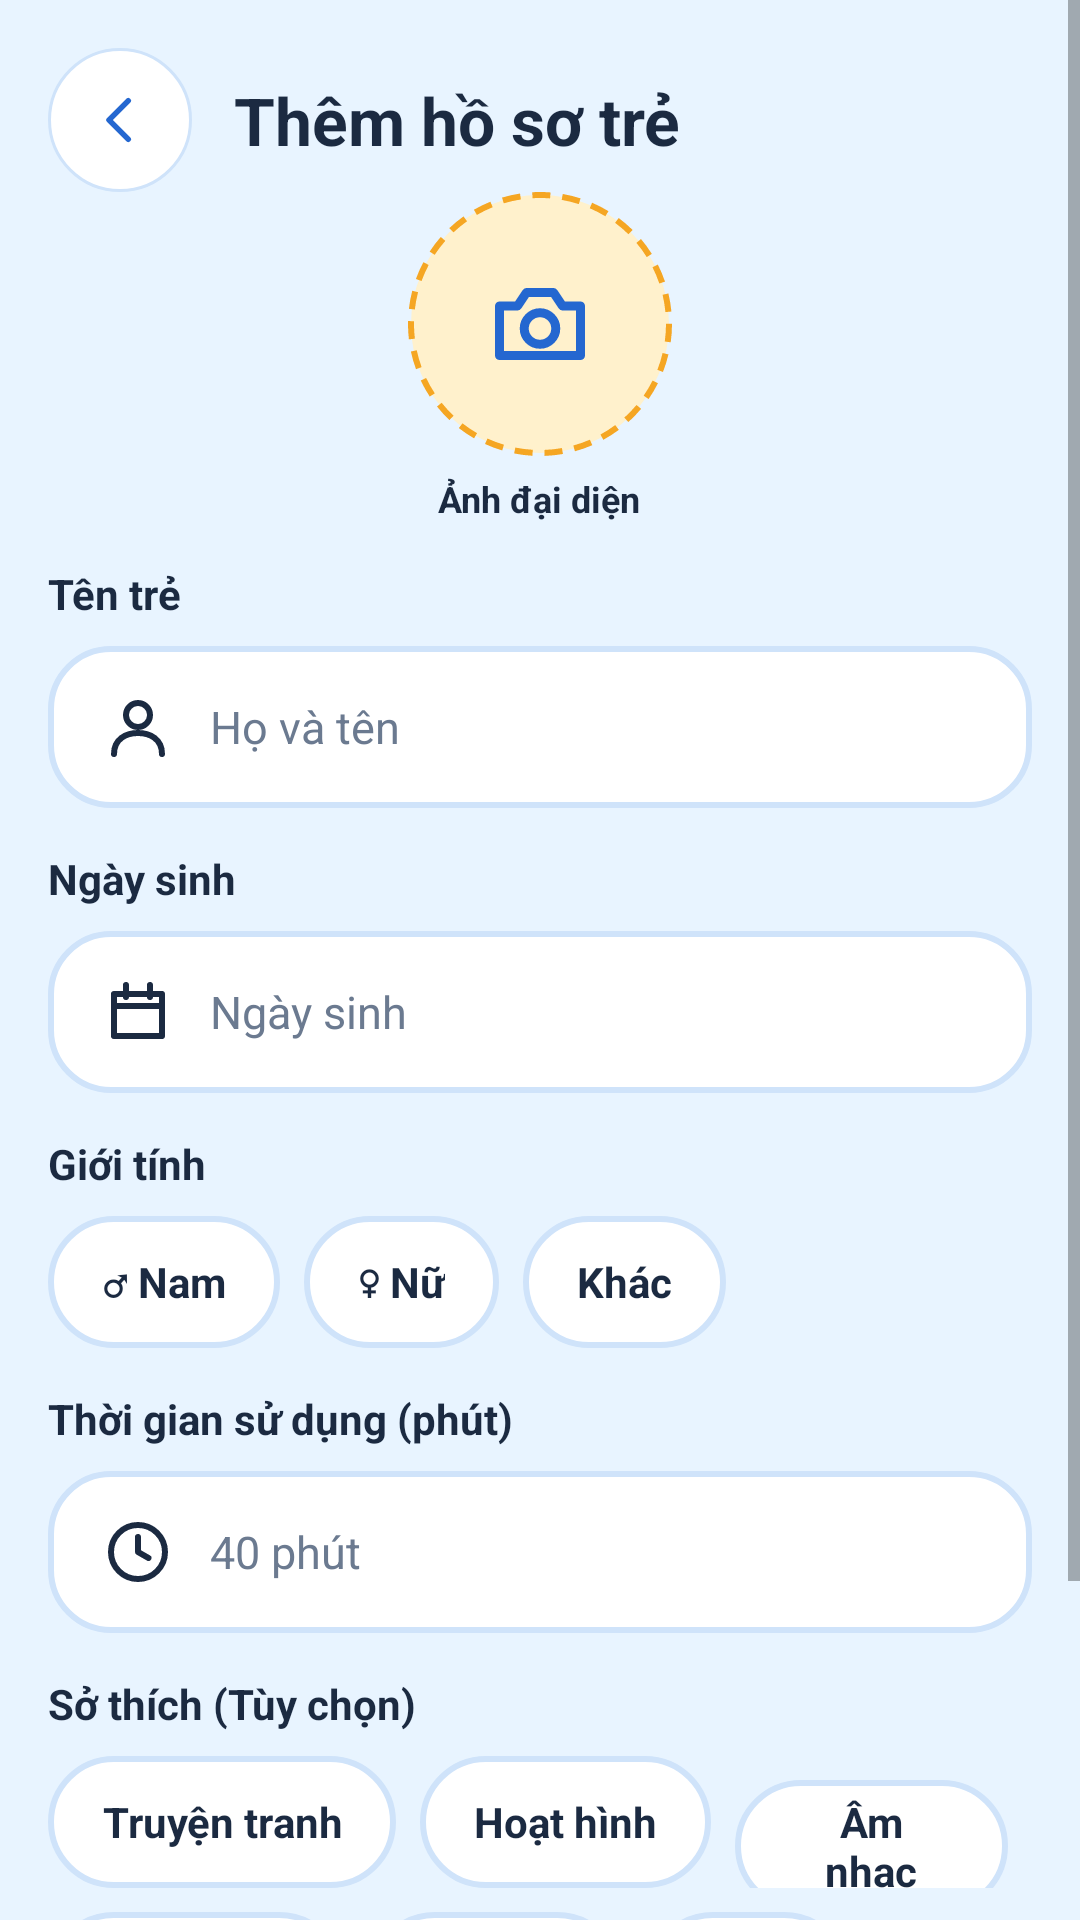

Layout XML and referenced resources for this Android screen:
<!-- AndroidManifest.xml: application theme Theme.KidsPlay -->
<!-- res/layout/fragment_add_kid.xml -->
<?xml version="1.0" encoding="utf-8"?>
<ScrollView xmlns:android="http://schemas.android.com/apk/res/android"
    xmlns:app="http://schemas.android.com/apk/res-auto"
    xmlns:tools="http://schemas.android.com/tools"
    android:layout_width="match_parent"
    android:layout_height="match_parent"
    android:fillViewport="true">

    <LinearLayout
        android:layout_width="match_parent"
        android:layout_height="wrap_content"
        android:orientation="vertical"
        android:padding="16dp">

        <LinearLayout
            android:layout_width="match_parent"
            android:layout_height="wrap_content"
            android:gravity="center_vertical"
            android:orientation="horizontal">

            <ImageView
                android:id="@+id/btnBack"
                style="@style/KpBackButton" />

            <TextView
                android:id="@+id/tvTitle"
                style="@style/KpHeaderTitle"
                android:layout_width="0dp"
                android:layout_weight="1"
                android:layout_marginStart="14dp"
                android:text="Thêm hồ sơ trẻ" />
        </LinearLayout>

        <ImageView
            android:id="@+id/ivAvatar"
            android:layout_width="88dp"
            android:layout_height="88dp"
            android:layout_gravity="center_horizontal"
            android:background="@drawable/bg_dashed_circle"
            android:contentDescription="Chọn ảnh đại diện"
            android:padding="26dp"
            android:src="@drawable/ic_camera"
            android:tint="@color/kp_blue" />

        <TextView
            android:layout_width="wrap_content"
            android:layout_height="wrap_content"
            android:layout_gravity="center_horizontal"
            android:layout_marginTop="6dp"
            android:text="Ảnh đại diện"
            android:textColor="@color/kp_navy"
            android:textSize="12sp"
            android:textStyle="bold" />

        <TextView
            style="@style/KpLabel"
            android:text="Tên trẻ" />
        <EditText
            android:id="@+id/etName"
            style="@style/KpInput"
            android:drawableStart="@drawable/ic_user"
            android:hint="Họ và tên"
            android:inputType="textPersonName|textCapWords" />

        <TextView
            style="@style/KpLabel"
            android:text="Ngày sinh" />
        <EditText
            android:id="@+id/etBirth"
            style="@style/KpInput"
            android:clickable="true"
            android:cursorVisible="false"
            android:drawableStart="@drawable/ic_calendar"
            android:focusable="false"
            android:hint="Ngày sinh"
            android:inputType="none" />

        <TextView
            style="@style/KpLabel"
            android:text="Giới tính" />
        <LinearLayout
            android:layout_width="match_parent"
            android:layout_height="wrap_content"
            android:orientation="horizontal">

            <TextView
                android:id="@+id/chipMale"
                style="@style/KpChip"
                android:text="♂ Nam" />
            <TextView
                android:id="@+id/chipFemale"
                style="@style/KpChip"
                android:text="♀ Nữ" />
            <TextView
                android:id="@+id/chipOther"
                style="@style/KpChip"
                android:text="Khác" />
        </LinearLayout>

        <TextView
            style="@style/KpLabel"
            android:text="Thời gian sử dụng (phút)" />
        <EditText
            android:id="@+id/etLimit"
            style="@style/KpInput"
            android:drawableStart="@drawable/ic_clock"
            android:hint="40 phút"
            android:inputType="number"
            android:maxLength="3" />

        <TextView
            style="@style/KpLabel"
            android:text="Sở thích (Tùy chọn)" />
        <LinearLayout
            android:layout_width="match_parent"
            android:layout_height="wrap_content"
            android:orientation="horizontal">

            <TextView
                android:id="@+id/chipInt1"
                style="@style/KpChip"
                android:text="Truyện tranh" />
            <TextView
                android:id="@+id/chipInt2"
                style="@style/KpChip"
                android:text="Hoạt hình" />
            <TextView
                android:id="@+id/chipInt3"
                style="@style/KpChip"
                android:text="Âm nhạc" />
        </LinearLayout>

        <LinearLayout
            android:layout_width="match_parent"
            android:layout_height="wrap_content"
            android:orientation="horizontal">

            <TextView
                android:id="@+id/chipInt4"
                style="@style/KpChip"
                android:text="Khám phá" />
            <TextView
                android:id="@+id/chipInt5"
                style="@style/KpChip"
                android:text="Học tập" />
            <TextView
                android:id="@+id/chipInt6"
                style="@style/KpChip"
                android:text="Khác" />
        </LinearLayout>

        <View
            android:layout_width="match_parent"
            android:layout_height="24dp" />

        <TextView
            android:id="@+id/btnSave"
            style="@style/KpBtn.Blue"
            android:text="Lưu hồ sơ" />
    </LinearLayout>
</ScrollView>
<!-- resources referenced by this layout -->
<resources>
  <color name="kp_blue">#2467D0</color>
  <color name="kp_navy">#1B2A41</color>
  <!-- drawable bg_dashed_circle (drawable) -->
  <?xml version="1.0" encoding="utf-8"?>
  <shape xmlns:android="http://schemas.android.com/apk/res/android" android:shape="oval">
      <solid android:color="@color/kp_orange_soft" />
      <stroke android:width="2dp" android:color="@color/kp_orange" android:dashWidth="6dp" android:dashGap="4dp" />
  </shape>
  <!-- drawable ic_clock (drawable) -->
  <?xml version="1.0" encoding="utf-8"?>
  <vector xmlns:android="http://schemas.android.com/apk/res/android"
      android:width="24dp"
      android:height="24dp"
      android:viewportWidth="24"
      android:viewportHeight="24">
      <path
          android:fillColor="#00000000"
          android:pathData="M3,12 A9,9 0 1,1 21,12 A9,9 0 1,1 3,12 Z M12,7 L12,12 L15.5,14"
          android:strokeColor="#FFFFFFFF"
          android:strokeWidth="2"
          android:strokeLineCap="round"
          android:strokeLineJoin="round" />
  </vector>
  <style name="KpBackButton">
          <item name="android:layout_width">48dp</item>
          <item name="android:layout_height">48dp</item>
          <item name="android:background">@drawable/bg_circle_white</item>
          <item name="android:padding">13dp</item>
          <item name="android:src">@drawable/ic_back</item>
          <item name="android:tint">@color/kp_blue</item>
          <item name="android:contentDescription">Quay lại</item>
          <item name="android:clickable">true</item>
          <item name="android:focusable">true</item>
      </style>
  <style name="KpBtn.Blue"><item name="android:background">@drawable/bg_btn_blue</item></style>
  <style name="KpHeaderTitle">
          <item name="android:layout_width">wrap_content</item>
          <item name="android:layout_height">wrap_content</item>
          <item name="android:textSize">22sp</item>
          <item name="android:textStyle">bold</item>
          <item name="android:textColor">@color/kp_navy</item>
      </style>
  <style name="KpLabel">
          <item name="android:layout_width">wrap_content</item>
          <item name="android:layout_height">wrap_content</item>
          <item name="android:layout_marginTop">14dp</item>
          <item name="android:textSize">14sp</item>
          <item name="android:textStyle">bold</item>
          <item name="android:textColor">@color/kp_navy</item>
      </style>
  <color name="kp_orange_soft">#FFF1CC</color>
  <color name="kp_orange">#F5A623</color>
  <!-- drawable bg_circle_white (drawable) -->
  <?xml version="1.0" encoding="utf-8"?>
  <shape xmlns:android="http://schemas.android.com/apk/res/android" android:shape="oval">
      <solid android:color="@color/white" />
      <stroke android:width="1dp" android:color="@color/kp_border" />
  </shape>
  <!-- drawable ic_back (drawable) -->
  <?xml version="1.0" encoding="utf-8"?>
  <vector xmlns:android="http://schemas.android.com/apk/res/android"
      android:width="24dp"
      android:height="24dp"
      android:viewportWidth="24"
      android:viewportHeight="24">
      <path
          android:fillColor="#00000000"
          android:pathData="M15,5 L8,12 L15,19"
          android:strokeColor="#FFFFFFFF"
          android:strokeWidth="2"
          android:strokeLineCap="round"
          android:strokeLineJoin="round" />
  </vector>
  <!-- drawable bg_input (drawable) -->
  <?xml version="1.0" encoding="utf-8"?>
  <shape xmlns:android="http://schemas.android.com/apk/res/android" android:shape="rectangle">
      <solid android:color="@color/white" />
      <corners android:radius="20dp" />
      <stroke android:width="2dp" android:color="@color/kp_border" />
  </shape>
  <color name="kp_grey">#6B7A90</color>
  <color name="kp_blue_dark">#1A4CA0</color>
  <color name="white">#FFFFFFFF</color>
  <color name="kp_bg">#E8F4FF</color>
  <color name="kp_border">#CFE3FA</color>
</resources>
